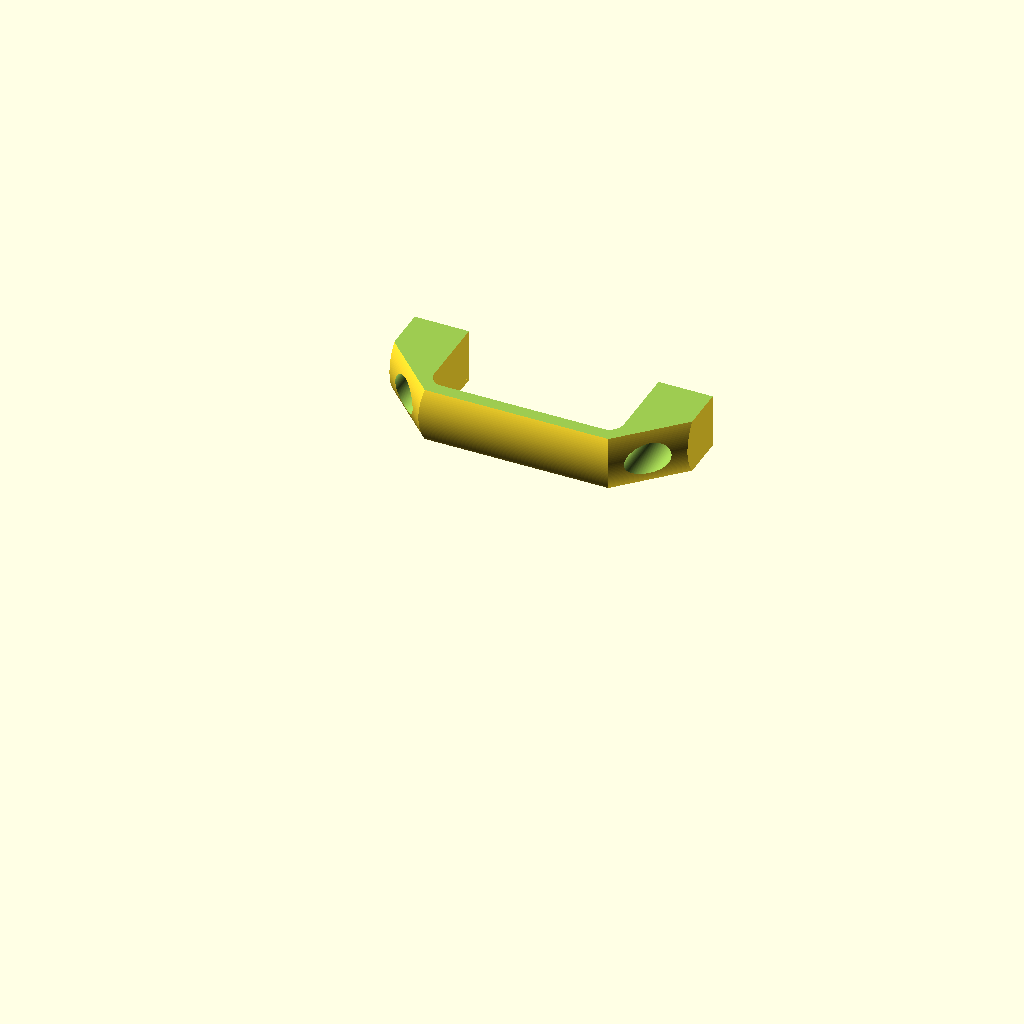
Cell 1: rendered with the file's own defaults.
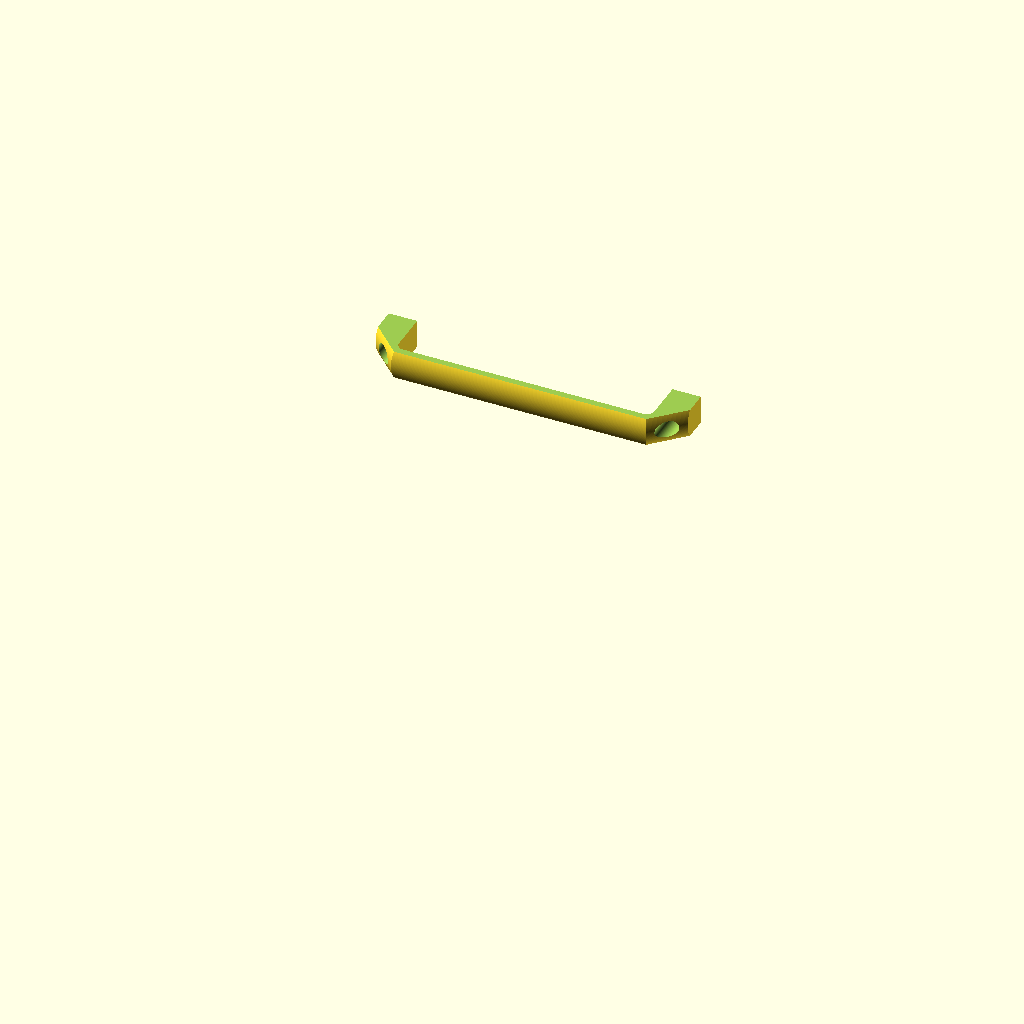
Cell 2: the same model with length = 220.
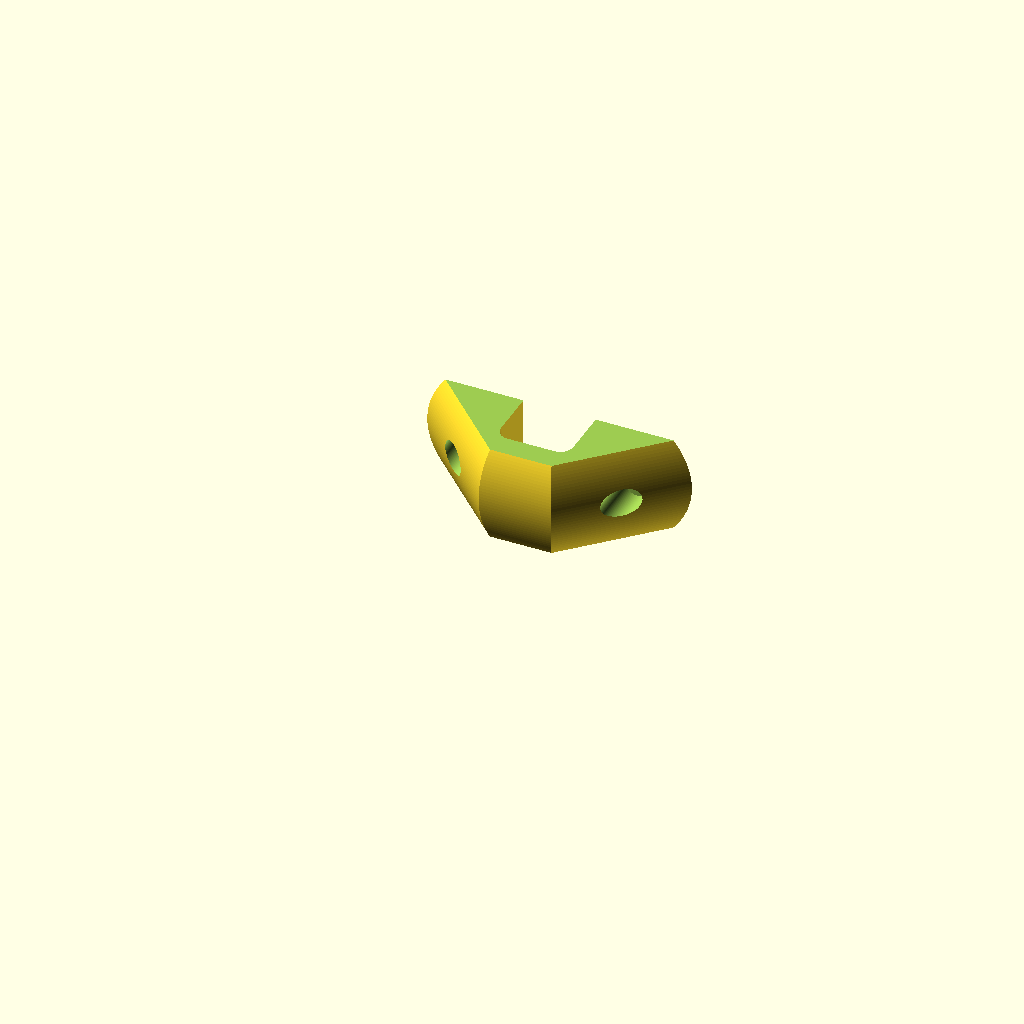
Cell 3: width = 40 (everything else at default).
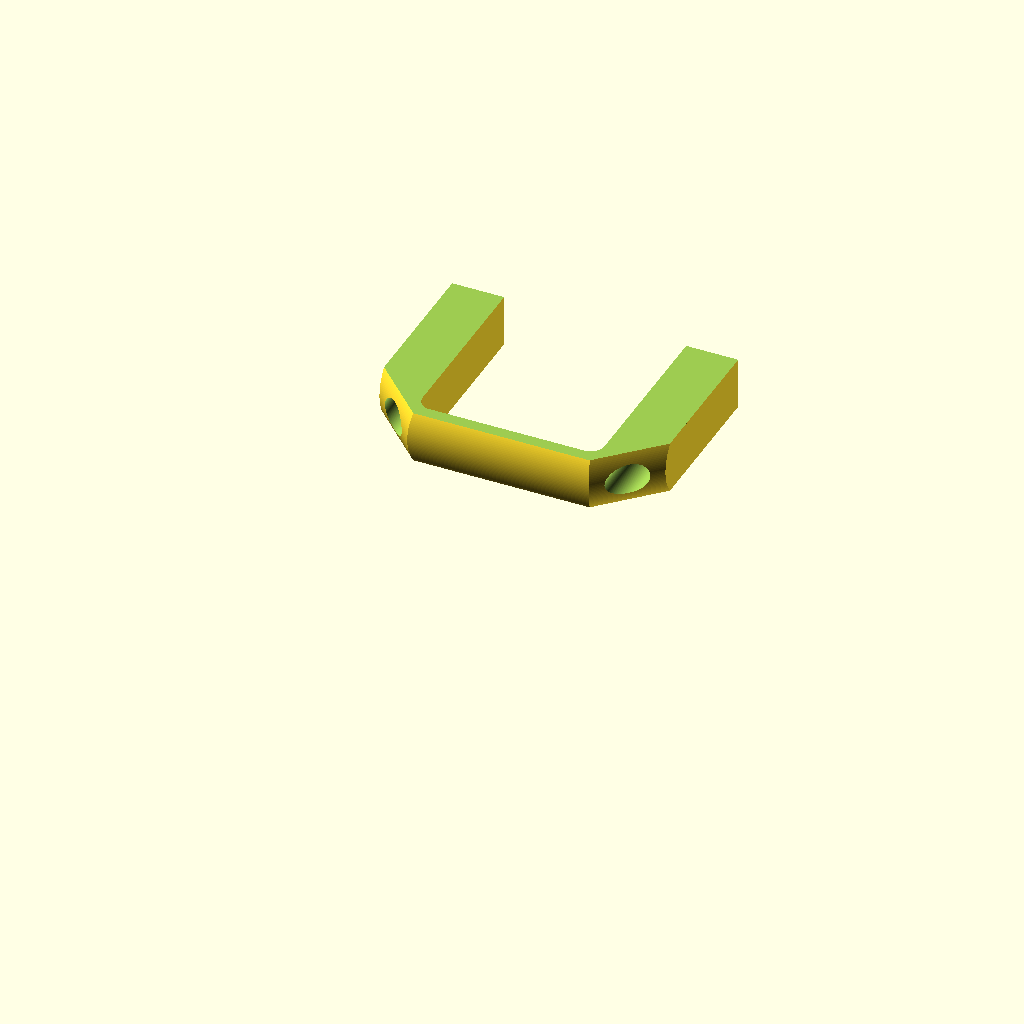
Cell 4 — height set to 80, the other parameters unchanged.
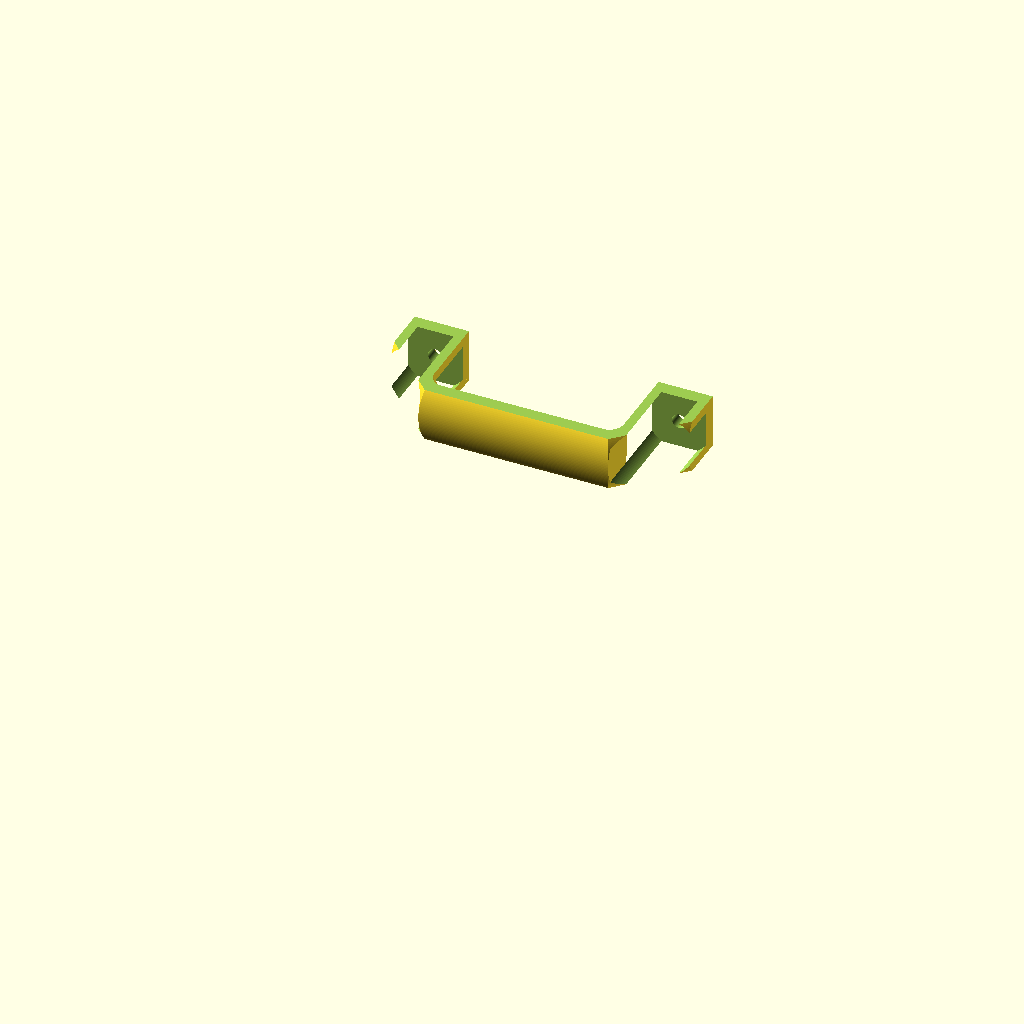
Cell 5 — boltCounterboreDiameter set to 24, the other parameters unchanged.
All cells are drawn from the same view direction (rotation 55°, 0°, 25°, orthographic, colour scheme Cornfield), but the view is re-fitted for each cell, so position and scale can differ between cells as well as the parameter.
The OpenSCAD source (inputs/thingiverse/files/thing-1107453/V-Slot-Handle.scad):
length = 110;
width = 20;
height = 40;
boltHoleDiameter = 5.5;
boltCounterboreDiameter = 12;
bottomThickness = 5;
filletRadius = 5;
$fn=200;

rHandle = 2 * (width/2);

module side() {
  difference() {
    translate([-width/2,-width,0]) {
      cube([width,width*2,height]);
    }
    translate([0, 0, -1]) cylinder(d=boltHoleDiameter, h=height+2);
    translate([0, 0, bottomThickness])cylinder(d=boltCounterboreDiameter, h=height);
  }
}

module topCurve() {
  difference() {
    translate([0,-width-rHandle]) cube([length*2, width*2+rHandle*2, height+rHandle*2]);
    rotate([0,90,0]) cylinder(r=rHandle, h=length*2);
  }
}

module sideCuts() {
  translate([-width/2,0,height-width]) 
    rotate([0, -45, 0]) 
      translate([-10,0,-rHandle]) topCurve();
}

rotate([90,0,0])
difference() {
  union() {
    side();
    translate([length-width,0,0]) rotate([0,0,180]) side();
    translate([width/2-0.01,0,height+rHandle/2]) rotate([0,90,0]) {
       cylinder(r=rHandle, h=length-width*2+0.02);
       translate([0,0,filletRadius]) fil_polar_i(R = rHandle+filletRadius-0.02, r=filletRadius);
       translate([0,0,length-width*2+0.02-filletRadius]) rotate([180,0,0]) fil_polar_i(R = rHandle+filletRadius-0.02, r=filletRadius);
    }
  }
  sideCuts();
  translate([length-width,0,0]) rotate([0,0,180]) sideCuts();
  translate([-length,-width-width/2,-1]) cube([length*3,width, height*2]);
  translate([-length,width/2,-1]) cube([length*3,width, height*2]);
  translate([-width, 0, height-rHandle]) topCurve();
}





/* 
  openscad-fillets by jfhbrook 
  https://github.com/jfhbrook/openscad-fillets

  fillets.scad contents included below
*/ 

// 2d primitive for outside fillets.
module fil_2d_o(r, angle=90) {
  intersection() {
    circle(r=r);
    polygon([
      [0, 0],
      [0, r],
      [r * tan(angle/2), r],
      [r * sin(angle), r * cos(angle)]
    ]);
  }
}

// 2d primitive for inside fillets.
module fil_2d_i(r, angle=90) {
  difference() {
    polygon([
      [0, 0],
      [0, -r],
      [-r * tan(angle/2), -r],
      [-r * sin(angle), -r * cos(angle)]
    ]);
    circle(r=r);
  }
}

// 3d polar outside fillet.
module fil_polar_o(R, r, angle=90) {
  rotate_extrude(convexity=10) {
    translate([R, 0, 0]) {
      fil_2d_o(r, angle);
    }
  }
}

// 3d polar inside fillet.
module fil_polar_i(R, r, angle=90) {
  rotate_extrude(convexity=10) {
    translate([R, 0, 0]) {
      fil_2d_i(r, angle);
    }
  }
}

// 3d linear outside fillet.
module fil_linear_o(l, r, angle=90) {
  rotate([0, -90, 180]) {
    linear_extrude(height=l, center=false) {
      fil_2d_o(r, angle);
    }
  }
}

// 3d linear inside fillet.
module fil_linear_o(l, r, angle=90) {
  rotate([0, -90, 180]) {
    linear_extrude(height=l, center=false) {
      fil_2d_i(r, angle);
    }
  }
}
Parameter table extracted from the source (name, type, default, range or options):
length: number, default 110
width: number, default 20
height: number, default 40
boltHoleDiameter: number, default 5.5
boltCounterboreDiameter: number, default 12
bottomThickness: number, default 5
filletRadius: number, default 5
